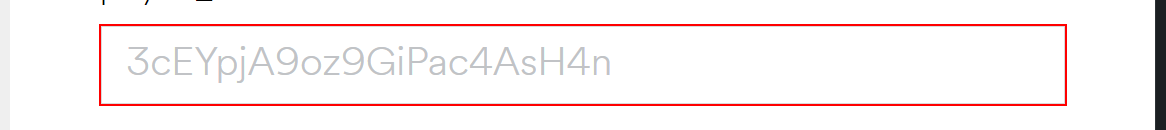
Task: Copies Spotify playlists to a new playlist in your apple music account

Workflow: GetSpotifyItems

Step 1: type [PlaylistID] into the text box 'path-param-playlist_id'

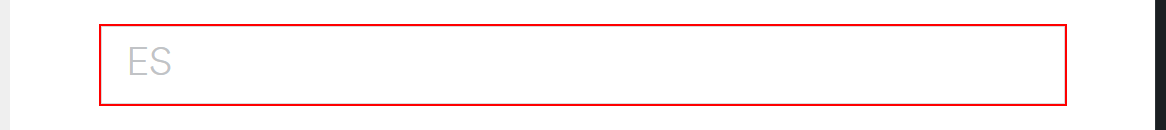
Step 2: type "US" into the text box 'query-param-market'

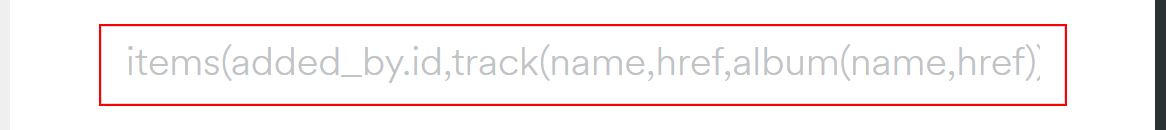
Step 3: type [Fields] into the text box 'query-param-fields'

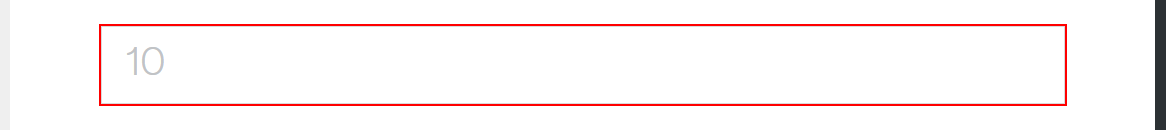
Step 4: type [LimitCount] into the text box

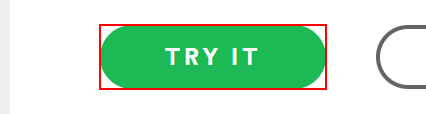
Step 5: click on the button

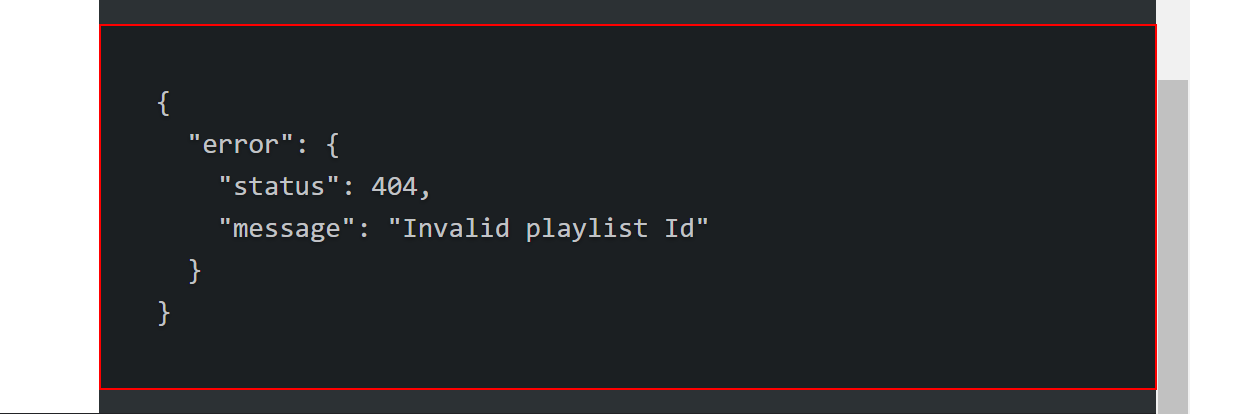
Step 6: get-text from the pre